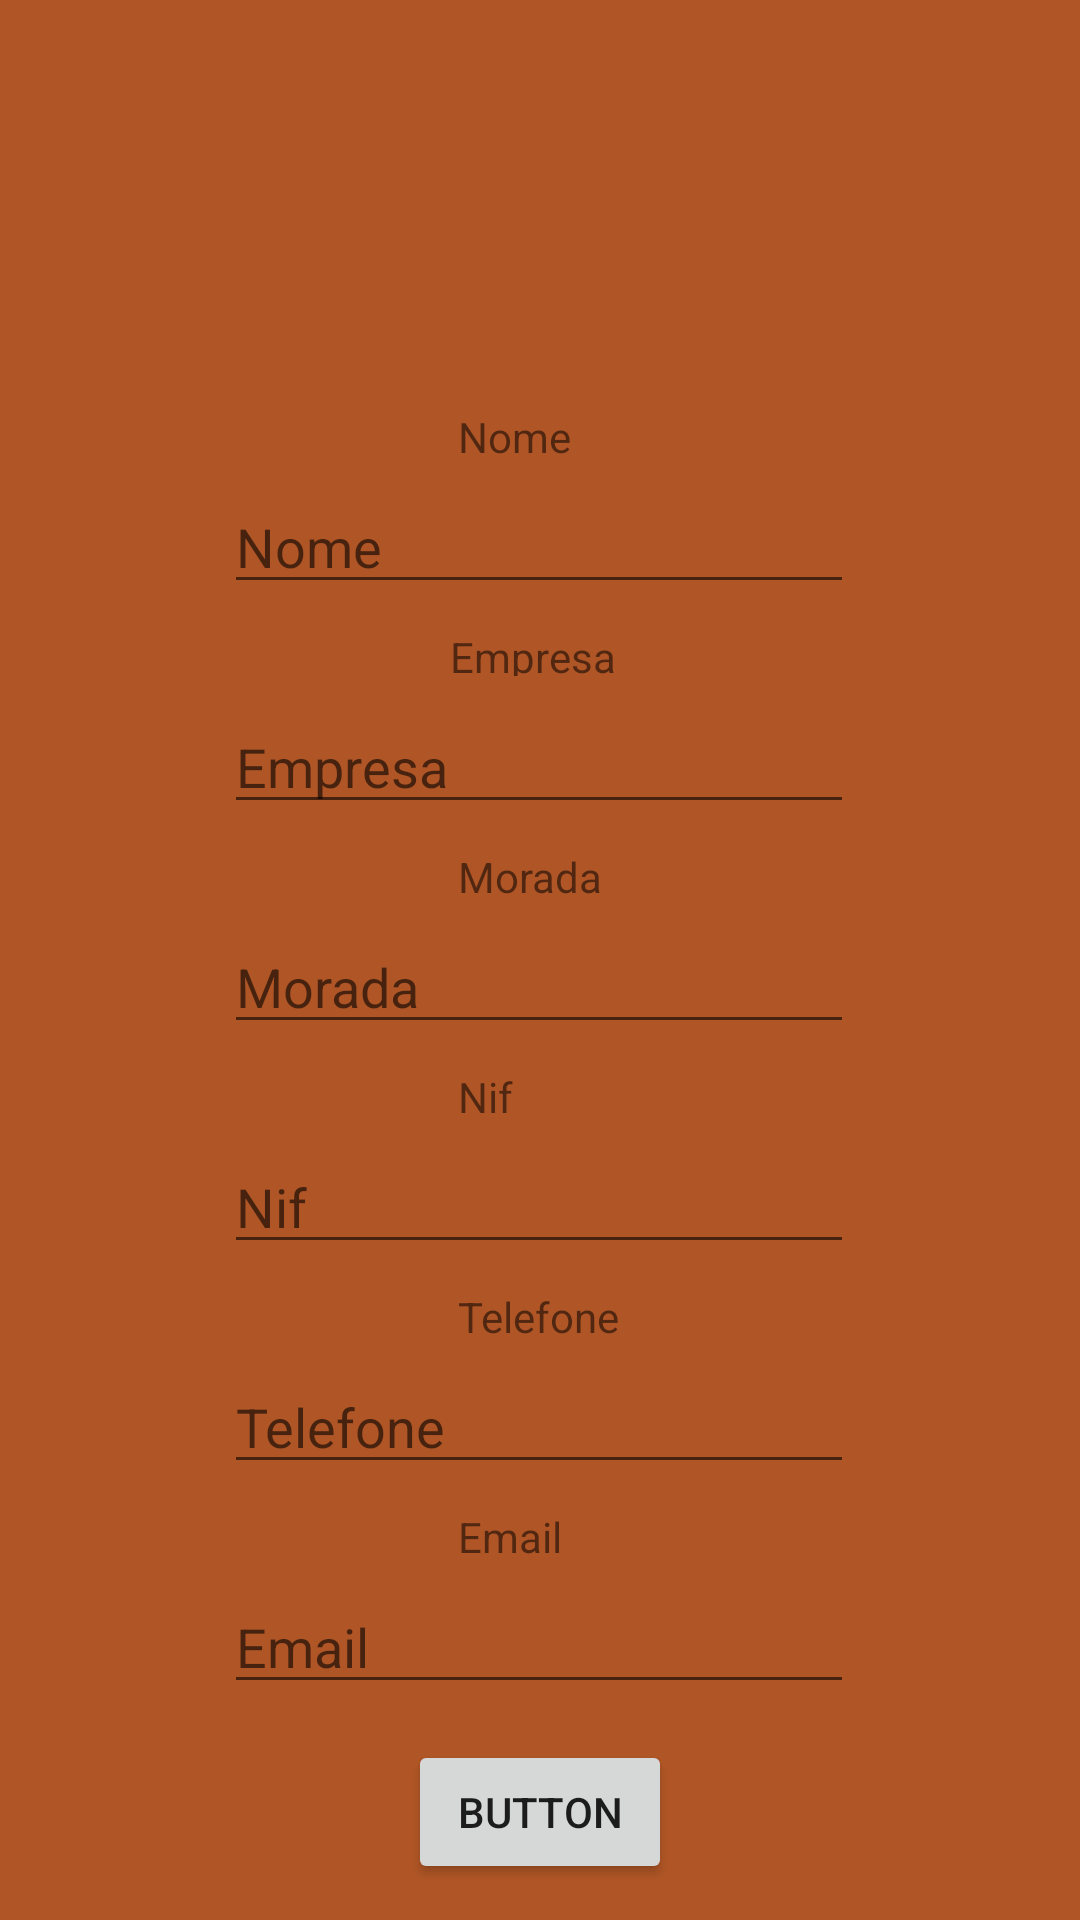

Android layout source for this screen:
<!-- AndroidManifest.xml: application theme Theme.MyApplication -->
<!-- res/layout/activity_criar_atualizar_cliente.xml -->
<?xml version="1.0" encoding="utf-8"?>
<androidx.constraintlayout.widget.ConstraintLayout xmlns:android="http://schemas.android.com/apk/res/android"
    xmlns:app="http://schemas.android.com/apk/res-auto"
    xmlns:tools="http://schemas.android.com/tools"
    android:layout_width="match_parent"
    android:layout_height="match_parent"
    tools:context=".Users.Instalador.CriarAtualizarCliente"
    android:background="@color/castanho">


    <EditText
        android:id="@+id/edtAddClienteEmpresa"
        android:layout_width="wrap_content"
        android:layout_height="wrap_content"
        android:layout_marginTop="8dp"
        android:ems="10"
        android:inputType="textPersonName"
        android:hint="Empresa"
        app:layout_constraintEnd_toEndOf="parent"
        app:layout_constraintHorizontal_bias="0.497"
        app:layout_constraintStart_toStartOf="parent"
        app:layout_constraintTop_toBottomOf="@+id/textView21" />

    <EditText
        android:id="@+id/edtAddClienteNif"
        android:layout_width="wrap_content"
        android:layout_height="wrap_content"
        android:layout_marginTop="8dp"
        android:ems="10"
        android:inputType="numberPassword"
        android:hint="Nif"
        app:layout_constraintEnd_toEndOf="parent"
        app:layout_constraintHorizontal_bias="0.497"
        app:layout_constraintStart_toStartOf="parent"
        app:layout_constraintTop_toBottomOf="@+id/textView22" />

    <EditText
        android:id="@+id/edtAddClienteTelefone"
        android:layout_width="wrap_content"
        android:layout_height="wrap_content"
        android:layout_marginTop="8dp"
        android:ems="10"
        android:hint="Telefone"
        android:inputType="number"
        app:layout_constraintEnd_toEndOf="parent"
        app:layout_constraintHorizontal_bias="0.497"
        app:layout_constraintStart_toStartOf="parent"
        app:layout_constraintTop_toBottomOf="@+id/textView25" />

    <EditText
        android:id="@+id/edtAddClienteEmail"
        android:layout_width="wrap_content"
        android:layout_height="wrap_content"
        android:ems="10"
        android:inputType="textEmailAddress"
        android:hint="Email"
        android:layout_marginTop="8dp"
        app:layout_constraintEnd_toEndOf="parent"
        app:layout_constraintHorizontal_bias="0.497"
        app:layout_constraintStart_toStartOf="parent"
        app:layout_constraintTop_toBottomOf="@+id/textView26" />

    <EditText
        android:id="@+id/edtAddClienteNome"
        android:layout_width="wrap_content"
        android:layout_height="wrap_content"
        android:layout_marginTop="8dp"
        android:ems="10"
        android:inputType="textPersonName"
        android:hint="Nome"
        app:layout_constraintEnd_toEndOf="parent"
        app:layout_constraintHorizontal_bias="0.497"
        app:layout_constraintStart_toStartOf="parent"
        app:layout_constraintTop_toBottomOf="@+id/textView20" />

    <TextView
        android:id="@+id/textView21"
        android:layout_width="60dp"
        android:layout_height="16dp"
        android:layout_marginTop="8dp"
        android:text="Empresa"
        app:layout_constraintEnd_toEndOf="parent"
        app:layout_constraintStart_toStartOf="parent"
        app:layout_constraintTop_toBottomOf="@+id/edtAddClienteNome" />

    <TextView
        android:id="@+id/textView22"
        android:layout_width="55dp"
        android:layout_height="16dp"
        android:layout_marginTop="8dp"
        android:text="Nif"
        app:layout_constraintEnd_toEndOf="parent"
        app:layout_constraintStart_toStartOf="parent"
        app:layout_constraintTop_toBottomOf="@+id/edtAddClienteMorada" />

    <TextView
        android:id="@+id/textView26"
        android:layout_width="55dp"
        android:layout_height="16dp"
        android:layout_marginTop="8dp"
        android:text="Email"
        app:layout_constraintEnd_toEndOf="parent"
        app:layout_constraintStart_toStartOf="parent"
        app:layout_constraintTop_toBottomOf="@+id/edtAddClienteTelefone" />

    <TextView
        android:id="@+id/textView25"
        android:layout_width="55dp"
        android:layout_height="16dp"
        android:layout_marginTop="8dp"
        android:text="Telefone"
        app:layout_constraintEnd_toEndOf="parent"
        app:layout_constraintStart_toStartOf="parent"
        app:layout_constraintTop_toBottomOf="@+id/edtAddClienteNif" />

    <EditText
        android:id="@+id/edtAddClienteMorada"
        android:layout_width="wrap_content"
        android:layout_height="wrap_content"
        android:layout_marginTop="8dp"
        android:ems="10"
        android:inputType="textPersonName"
        android:hint="Morada"
        app:layout_constraintEnd_toEndOf="parent"
        app:layout_constraintHorizontal_bias="0.497"
        app:layout_constraintStart_toStartOf="parent"
        app:layout_constraintTop_toBottomOf="@+id/textView24" />

    <TextView
        android:id="@+id/textView24"
        android:layout_width="55dp"
        android:layout_height="16dp"
        android:layout_marginTop="8dp"
        android:text="Morada"
        app:layout_constraintEnd_toEndOf="parent"
        app:layout_constraintStart_toStartOf="parent"
        app:layout_constraintTop_toBottomOf="@+id/edtAddClienteEmpresa" />

    <TextView
        android:id="@+id/textView20"
        android:layout_width="55dp"
        android:layout_height="16dp"
        android:layout_marginTop="136dp"
        android:text="Nome"
        app:layout_constraintEnd_toEndOf="parent"
        app:layout_constraintStart_toStartOf="parent"
        app:layout_constraintTop_toTopOf="parent" />

    <Button
        android:id="@+id/btnAddCliente"
        android:layout_width="wrap_content"
        android:layout_height="wrap_content"
        android:text="Button"
        app:layout_constraintBottom_toBottomOf="parent"
        app:layout_constraintEnd_toEndOf="parent"
        app:layout_constraintStart_toStartOf="parent"
        app:layout_constraintTop_toBottomOf="@+id/edtAddClienteEmail" />

</androidx.constraintlayout.widget.ConstraintLayout>
<!-- resources referenced by this layout -->
<resources>
  <color name="castanho">#FFB05626</color>
  <style name="Theme.MyApplication" parent="Theme.MaterialComponents.DayNight.DarkActionBar">
          
          <item name="colorPrimary">#F59924</item>
          <item name="colorPrimaryVariant">@color/purple_700</item>
          <item name="colorOnPrimary">@color/white</item>
          
          <item name="colorSecondary">@color/teal_200</item>
          <item name="colorSecondaryVariant">@color/teal_700</item>
          <item name="colorOnSecondary">@color/black</item>
          
          <item name="android:statusBarColor" tools:targetApi="l">?attr/colorPrimaryVariant</item>
          
      </style>
  <color name="purple_700">#FF3700B3</color>
  <color name="white">#FFFFFFFF</color>
  <color name="teal_200">#FF03DAC5</color>
  <color name="teal_700">#FF018786</color>
  <color name="black">#FF000000</color>
</resources>
